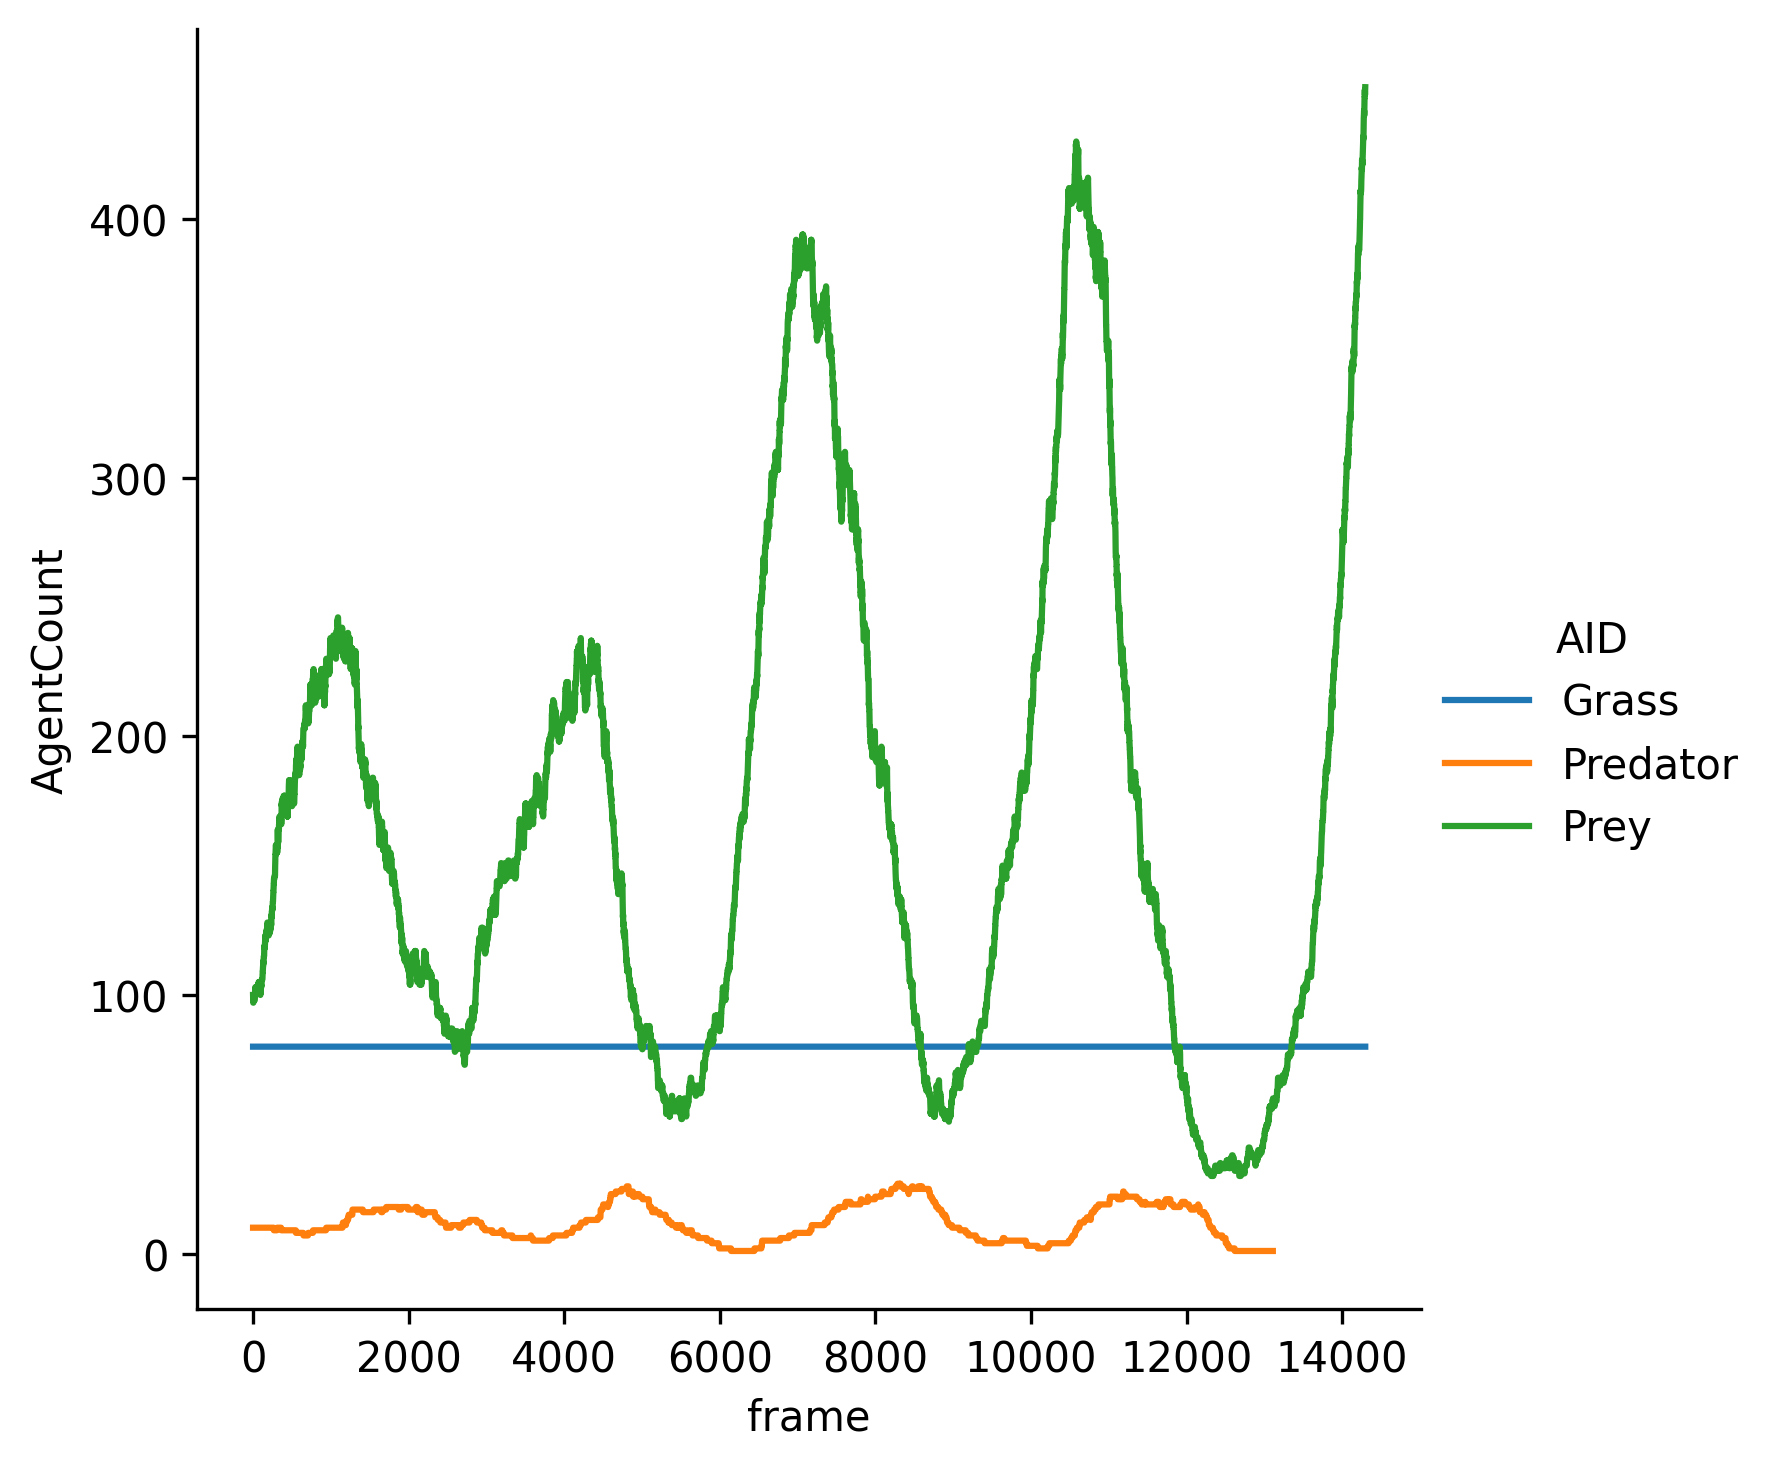

The data file committed next to this chart (first rows):
frame, AID, AgentCount
0, Grass, 80
0, Predator, 10
0, Prey, 100
1, Grass, 80
1, Predator, 10
1, Prey, 97
2, Grass, 80
2, Predator, 10
2, Prey, 97
3, Grass, 80
3, Predator, 10
3, Prey, 97
4, Grass, 80
4, Predator, 10
4, Prey, 97
5, Grass, 80
5, Predator, 10
5, Prey, 98
6, Grass, 80
6, Predator, 10
6, Prey, 98
7, Grass, 80
7, Predator, 10
7, Prey, 98
8, Grass, 80
8, Predator, 10
8, Prey, 99
9, Grass, 80
9, Predator, 10
9, Prey, 98
10, Grass, 80
10, Predator, 10
10, Prey, 98
11, Grass, 80
11, Predator, 10
11, Prey, 98
12, Grass, 80
12, Predator, 10
12, Prey, 98
13, Grass, 80
13, Predator, 10
13, Prey, 98
14, Grass, 80
14, Predator, 10
14, Prey, 98
15, Grass, 80
15, Predator, 10
15, Prey, 98
16, Grass, 80
16, Predator, 10
16, Prey, 98
17, Grass, 80
17, Predator, 10
17, Prey, 98
18, Grass, 80
18, Predator, 10
18, Prey, 98
19, Grass, 80
19, Predator, 10
19, Prey, 98
... 41,646 more rows
